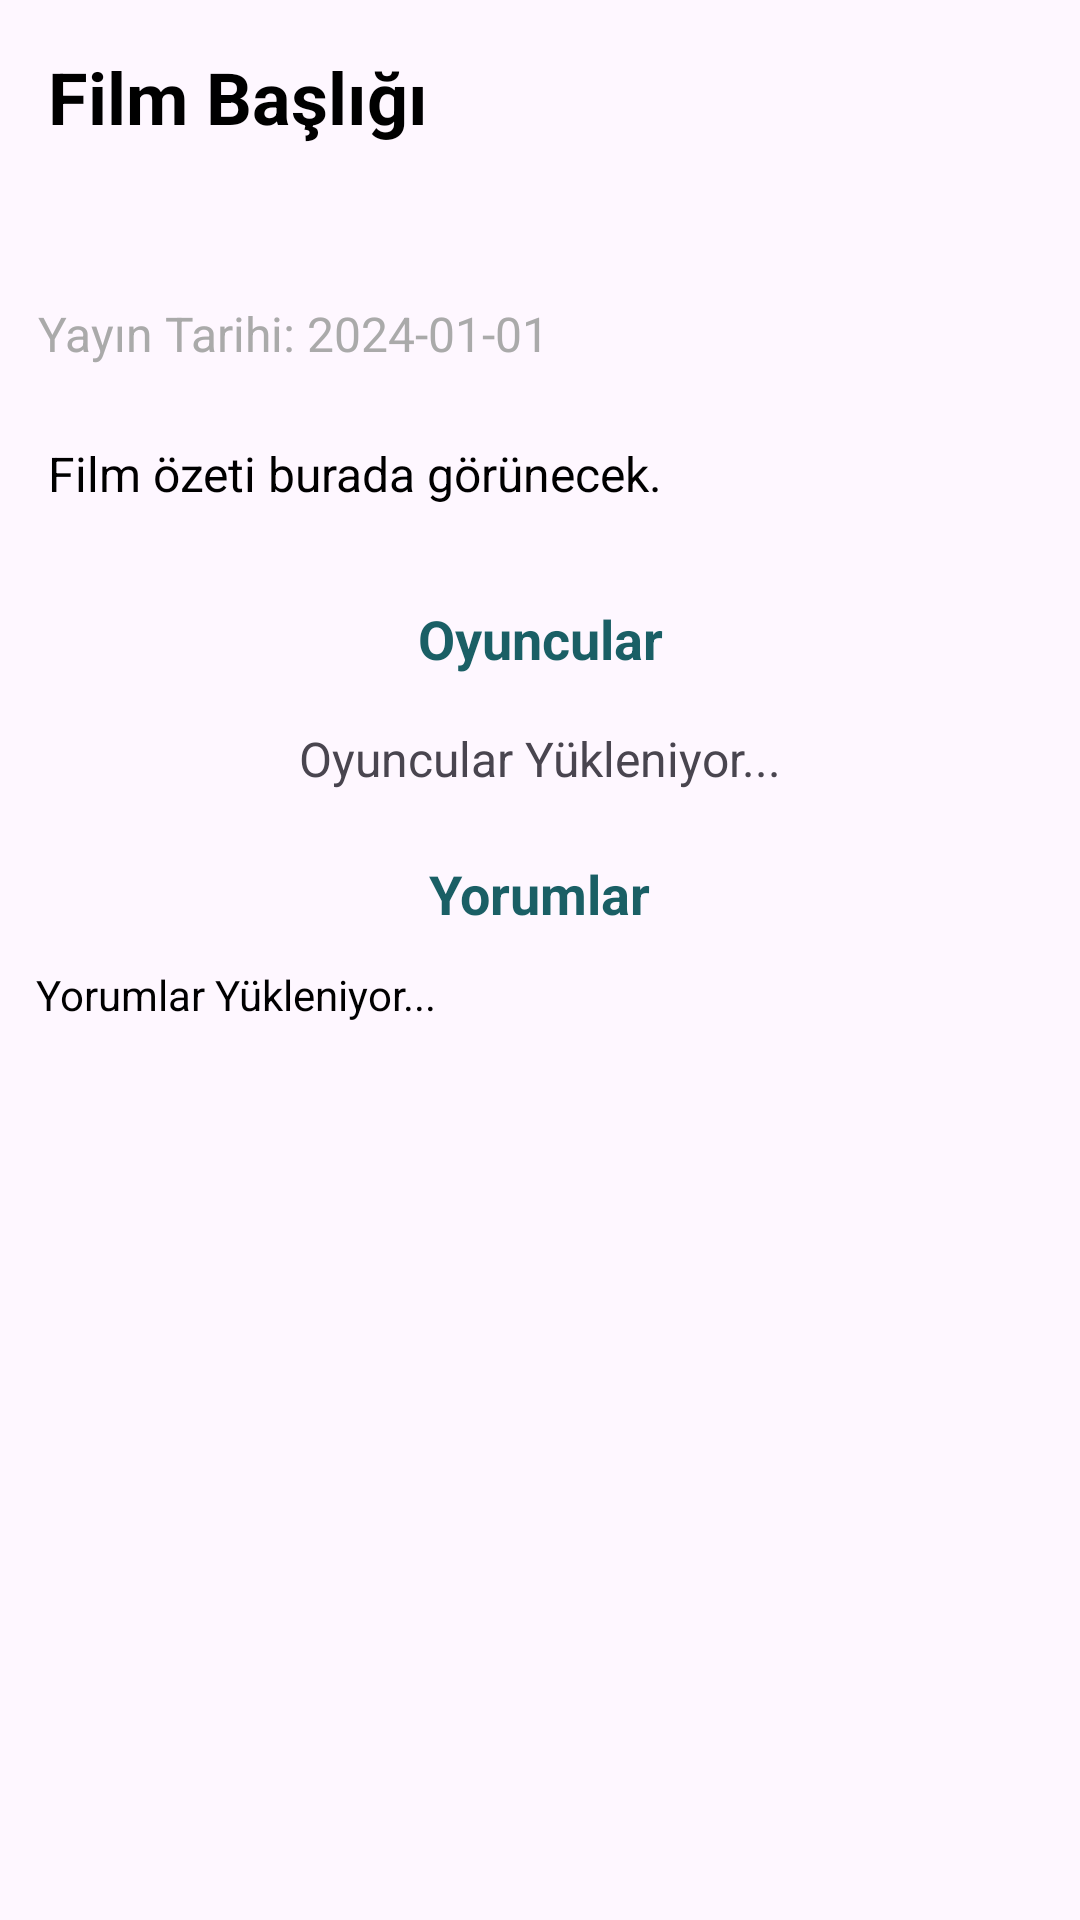

This screen was rendered from an Android layout file. Write that file and the resources it references.
<!-- AndroidManifest.xml: application theme Theme.BeyazperdeProjesi -->
<!-- res/layout/fragment_film_detay.xml -->
<?xml version="1.0" encoding="utf-8"?>
<ScrollView
    xmlns:android="http://schemas.android.com/apk/res/android"
    xmlns:app="http://schemas.android.com/apk/res-auto"
    xmlns:tools="http://schemas.android.com/tools"
    android:layout_width="match_parent"
    android:layout_height="match_parent">

    <androidx.constraintlayout.widget.ConstraintLayout
        android:id="@+id/detayFragmentLayout"
        android:layout_width="match_parent"
        android:layout_height="wrap_content"
        tools:context="com.edaakca.beyazperdeprojesi.view.FilmDetayFragment">

        <ImageView
            android:id="@+id/posterImageView"
            android:layout_width="match_parent"
            android:layout_height="wrap_content"
            android:contentDescription="poster_description"
            app:layout_constraintTop_toTopOf="parent"
            app:layout_constraintStart_toStartOf="parent"
            app:layout_constraintEnd_toEndOf="parent"
            app:layout_constraintBottom_toTopOf="@+id/titleTextView"
            app:layout_constraintDimensionRatio="16:9"
            android:scaleType="centerCrop"
            android:adjustViewBounds="true" />

        <TextView
            android:id="@+id/titleTextView"
            android:layout_width="0dp"
            android:layout_height="wrap_content"
            android:padding="16dp"
            android:text="Film Başlığı"
            android:textColor="@android:color/black"
            android:textSize="24sp"
            android:textStyle="bold"
            app:layout_constraintEnd_toEndOf="parent"
            app:layout_constraintHorizontal_bias="1.0"
            app:layout_constraintStart_toStartOf="parent"
            app:layout_constraintTop_toBottomOf="@+id/posterImageView" />

        <TextView
            android:id="@+id/releaseDateTextView"
            android:layout_width="wrap_content"
            android:layout_height="wrap_content"
            android:layout_marginTop="28dp"
            android:layout_marginEnd="152dp"
            android:padding="8dp"
            android:text="Yayın Tarihi: 2024-01-01"
            android:textColor="@android:color/darker_gray"
            android:textSize="16sp"
            app:layout_constraintEnd_toEndOf="parent"
            app:layout_constraintHorizontal_bias="0.222"
            app:layout_constraintStart_toStartOf="@+id/titleTextView"
            app:layout_constraintTop_toBottomOf="@+id/titleTextView" />

        <TextView
            android:id="@+id/overviewTextView"
            android:layout_width="0dp"
            android:layout_height="wrap_content"
            android:layout_marginTop="1dp"
            android:padding="16dp"
            android:text="Film özeti burada görünecek."
            android:textColor="@android:color/black"
            android:textSize="16sp"
            android:visibility="visible"
            app:layout_constraintEnd_toEndOf="parent"
            app:layout_constraintStart_toStartOf="parent"
            app:layout_constraintTop_toBottomOf="@+id/releaseDateTextView" />

        <TextView
            android:id="@+id/showActorsButton"
            android:layout_width="wrap_content"
            android:layout_height="wrap_content"
            android:layout_marginTop="16dp"
            android:text="Oyuncular"
            android:textColor="#1A5F65"
            android:textSize="18sp"
            android:textStyle="bold"
            app:layout_constraintEnd_toEndOf="parent"
            app:layout_constraintStart_toStartOf="@+id/overviewTextView"
            app:layout_constraintTop_toBottomOf="@+id/overviewTextView" />

        <TextView
            android:id="@+id/actorsTextView"
            android:layout_width="wrap_content"
            android:layout_height="wrap_content"
            android:layout_marginTop="5dp"
            android:padding="12dp"
            android:text="Oyuncular Yükleniyor..."
            android:textSize="16sp"
            app:layout_constraintEnd_toEndOf="parent"
            app:layout_constraintStart_toStartOf="parent"
            app:layout_constraintTop_toBottomOf="@+id/showActorsButton" />


        <TextView
            android:id="@+id/reviewsTitleTextView"
            android:layout_width="wrap_content"
            android:layout_height="wrap_content"
            android:layout_marginTop="10dp"
            android:text="Yorumlar"
            android:textColor="#1A5F65"
            android:textSize="18sp"
            android:textStyle="bold"
            app:layout_constraintEnd_toEndOf="parent"
            app:layout_constraintStart_toStartOf="parent"
            app:layout_constraintTop_toBottomOf="@+id/actorsTextView" />


        <TextView
            android:id="@+id/reviewsTextView"
            android:layout_width="0dp"
            android:layout_height="wrap_content"
            android:padding="12dp"
            android:layout_marginRight="10dp"
            android:text="Yorumlar Yükleniyor..."
            android:textColor="@color/black"
            android:textSize="14sp"
            android:maxLines="7"
            android:ellipsize="end"
            app:layout_constraintEnd_toEndOf="parent"
            app:layout_constraintStart_toStartOf="parent"
            app:layout_constraintTop_toBottomOf="@+id/reviewsTitleTextView" />


        <TextView
            android:id="@+id/showMoreTextView"
            android:layout_width="wrap_content"
            android:layout_height="wrap_content"
            android:text="Devamını Gör"
            android:textColor="#3F51B5"
            android:textSize="14sp"
            android:visibility="gone"
            app:layout_constraintEnd_toEndOf="parent"
            app:layout_constraintStart_toStartOf="parent"
            app:layout_constraintTop_toBottomOf="@+id/reviewsTextView" />

        <TextView
            android:id="@+id/showLessTextView"
            android:layout_width="wrap_content"
            android:layout_height="wrap_content"
            android:text="Daha Az Göster"
            android:textColor="#3F51B5"
            android:visibility="gone"
            app:layout_constraintEnd_toEndOf="parent"
            app:layout_constraintStart_toStartOf="parent"
            app:layout_constraintTop_toBottomOf="@+id/reviewsTextView" />

        <TextView
            android:id="@+id/textView"
            android:layout_width="wrap_content"
            android:layout_height="32dp"
            android:layout_marginTop="100dp"
            android:text=""
            android:visibility="visible"
            app:layout_constraintEnd_toEndOf="parent"
            app:layout_constraintStart_toStartOf="parent"
            app:layout_constraintTop_toBottomOf="@+id/AnaliysResultTextView" />

        <TextView
            android:id="@+id/AnaliysResultTextView"
            android:layout_width="wrap_content"
            android:layout_height="wrap_content"
            android:text="Duygu analizi sonucu burada görünecek"
            android:layout_marginTop="16dp"
            android:textSize="16sp"
            android:padding="16dp"
            android:visibility="gone"
            app:layout_constraintEnd_toEndOf="parent"
            app:layout_constraintStart_toStartOf="@+id/reviewsTextView"
            app:layout_constraintTop_toBottomOf="@+id/reviewsTextView" />


        <ImageView
            android:id="@+id/favoriteButton"
            android:layout_width="46dp"
            android:layout_height="43dp"
            android:contentDescription="@string/favorite"
            android:padding="8dp"
            android:src="@drawable/ic_favorite_border"
            app:layout_constraintBottom_toBottomOf="@+id/releaseDateTextView"
            app:layout_constraintEnd_toEndOf="parent"
            app:layout_constraintHorizontal_bias="0.901"
            app:layout_constraintStart_toEndOf="@+id/releaseDateTextView"
            app:layout_constraintTop_toTopOf="@+id/releaseDateTextView" />


    </androidx.constraintlayout.widget.ConstraintLayout>
</ScrollView>
<!-- resources referenced by this layout -->
<resources>
  <color name="black">#FF000000</color>
  <string name="favorite">Favorite</string>
  <style name="Theme.BeyazperdeProjesi" parent="Base.Theme.BeyazperdeProjesi">
  
      <item name="android:statusBarColor">@color/status_bar_color</item>
  
      </style>
  <style name="Base.Theme.BeyazperdeProjesi" parent="Theme.Material3.DayNight.NoActionBar">
          
          
      </style>
  <color name="status_bar_color">#131313</color>
</resources>
